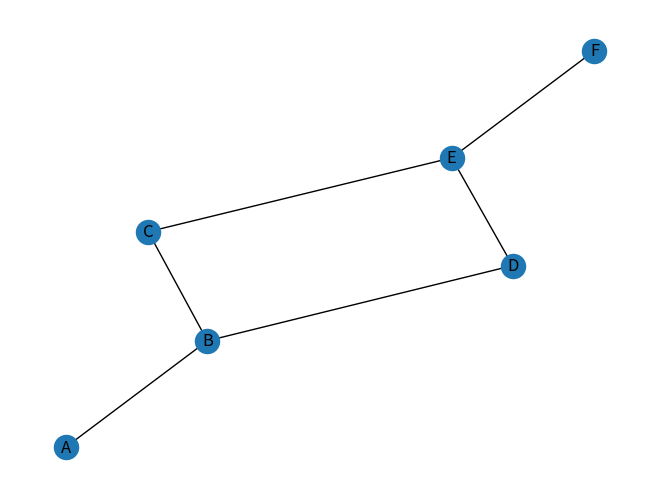

Write Python code to recreate this figure.
import networkx as nx
import matplotlib.pyplot as plt

# Create an empty graph
G = nx.Graph()

edges = [
    ("A", "B"),
    ("B", "C"),
    ("B", "D"),
    ("D", "E"),
    ("C", "E"),
    ("E", "F")
]

# Add nodes
G.add_node("A")
G.add_node("B")
G.add_node("C")

# Add edges
G.add_edges_from(edges)

# Draw the graph
nx.draw(G, with_labels=True)

# Show graph window
plt.show()
